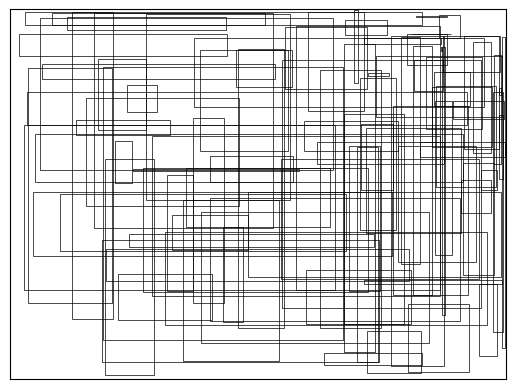

Source code (Python):

import matplotlib
import matplotlib.pyplot as plt
import random
  

k = 100
  
fig = plt.figure()
ax = fig.add_subplot(111)

rect = [[] for i in range(k)]


for i in range(k):
	x = random.uniform(0,2.65)
	y = random.uniform(0,1.85)
	length = random.uniform(0,2.65 - x)
	width = random.uniform(0,1.85- y)
	print(str(x) + ' ' + str(y) + ' ' + str(length) + ' ' + str(width) + ' ' + str(i) + '\n')
	rect[i] = matplotlib.patches.Rectangle((x,  y), length, width, fill = None, linewidth = 0.5)
	ax.add_patch(rect[i])

#ax.get_xaxis().set_visible(False)
#ax.get_yaxis().set_visible(False)
plt.xlim(0,2.65)
plt.ylim(0,1.85)
ax.get_xaxis().set_visible(False)
ax.get_yaxis().set_visible(False)
plt.savefig("random-workload.png") 
  
plt.show()